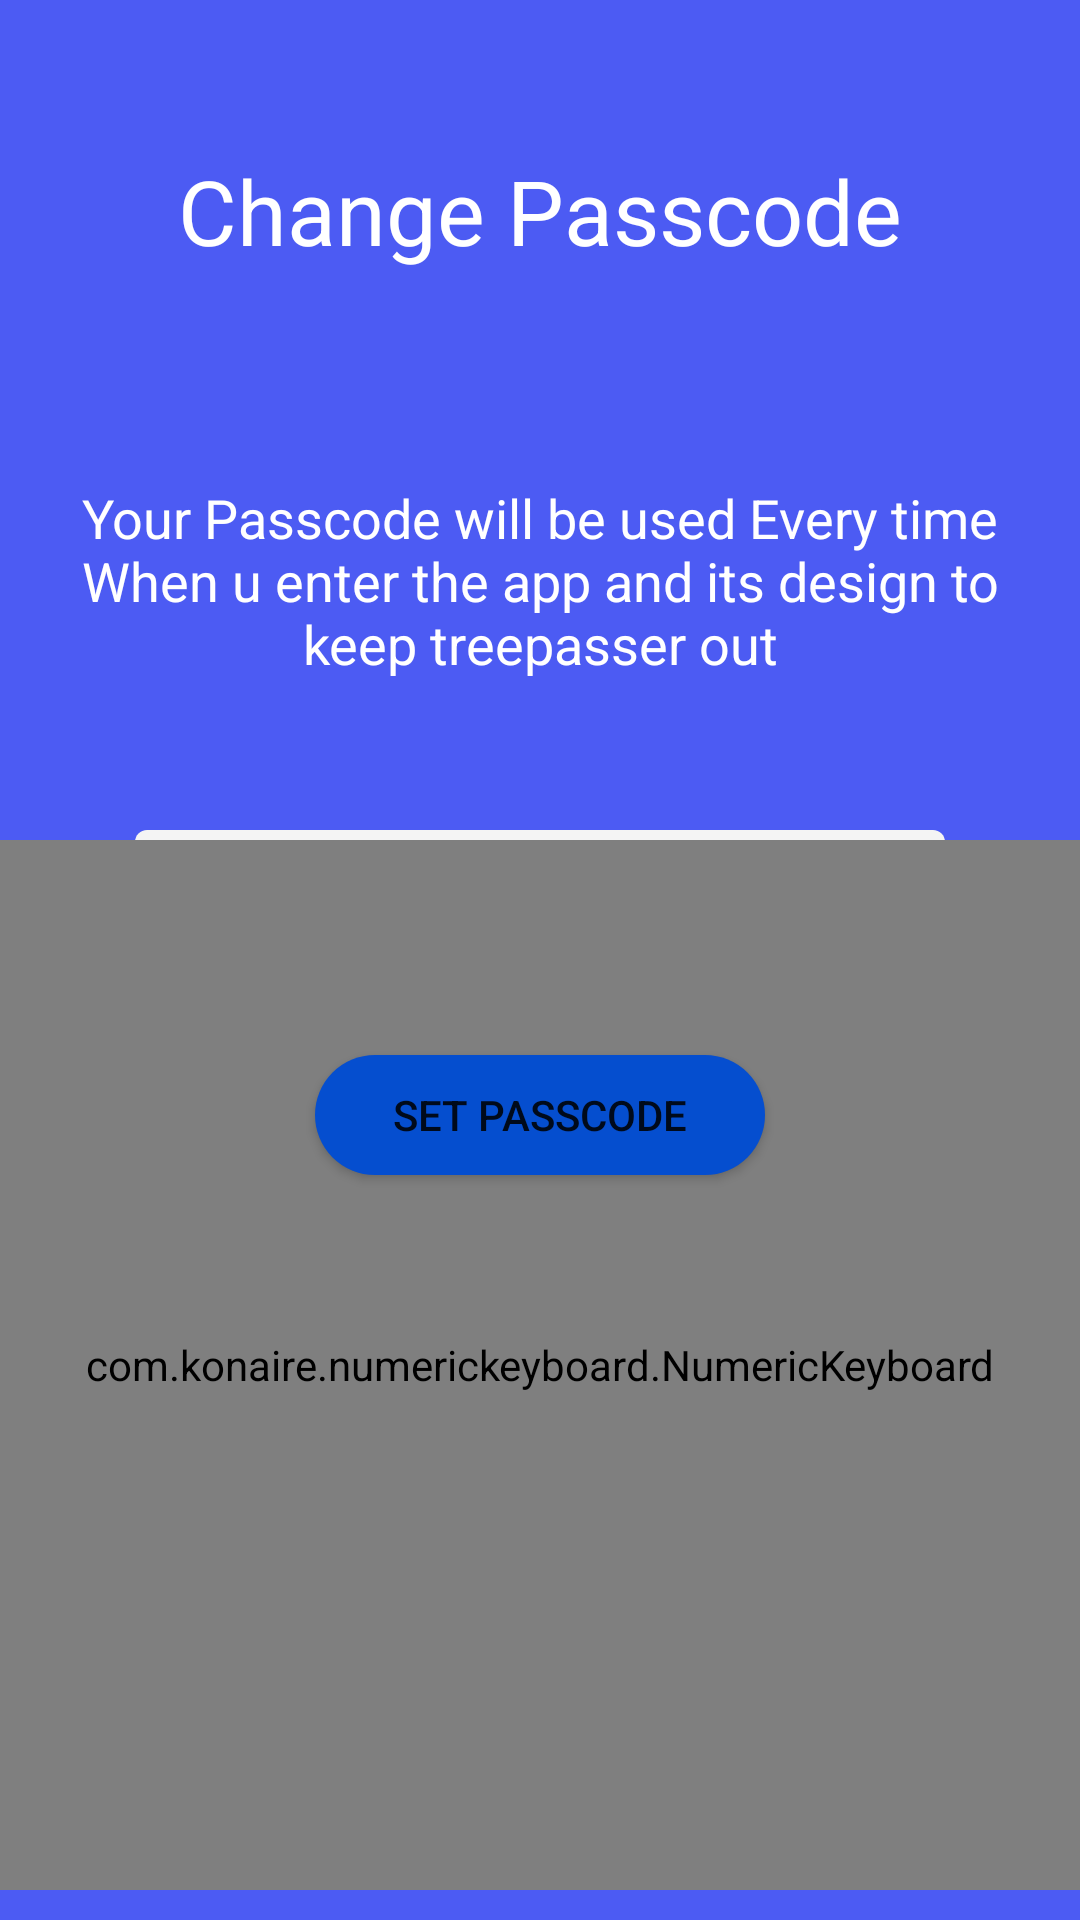

Write the Android layout XML for this screen, with the resource values it uses.
<!-- AndroidManifest.xml: application theme Theme.Testing -->
<!-- res/layout/activity_changepassword.xml -->
<?xml version="1.0" encoding="utf-8"?>
<RelativeLayout xmlns:android="http://schemas.android.com/apk/res/android"
    xmlns:app="http://schemas.android.com/apk/res-auto"
    xmlns:tools="http://schemas.android.com/tools"
    android:layout_width="match_parent"
    android:layout_height="match_parent"
    tools:context=".Changepassword"
    android:background="#4C5BF3"
    >

    <TextView

        android:id="@+id/t1"
        android:layout_width="wrap_content"
        android:layout_height="wrap_content"
        android:layout_centerHorizontal="true"
        android:layout_marginTop="50dp"
        android:text="Change Passcode"
        android:textColor="@color/white"
        android:textSize="30dp"
        ></TextView>

    <ImageView
        android:layout_width="50dp"
        android:layout_height="50dp"
        android:layout_below="@+id/t1"
        android:layout_centerHorizontal="true"
        android:layout_marginTop="5dp"

        android:background="@drawable/iconslock2"></ImageView>

    <TextView

        android:id="@+id/t2"
        android:layout_width="wrap_content"
        android:layout_height="wrap_content"
        android:layout_below="@+id/t1"
        android:layout_marginStart="20dp"
        android:layout_marginTop="70dp"
        android:layout_marginEnd="20dp"
        android:layout_marginBottom="20dp"
        android:text="Your Passcode will be used Every time When u enter the app and its design to keep treepasser out"
        android:textAlignment="center"
        android:textColor="@color/white"
        android:textSize="18dp"></TextView>

    <EditText
        android:id="@+id/ent1"
        android:layout_width="270dp"
        android:layout_height="50dp"
        android:layout_below="@id/t2"
        android:layout_centerHorizontal="true"
        android:layout_marginTop="30dp"
        android:background="@drawable/textbck"
        android:hint="Enter Your Passcode"
        android:inputType="numberPassword"
        android:maxLength="4"
        android:paddingLeft="12dp"
        android:textAlignment="center"
        android:textSize="20dp"></EditText>


    <androidx.appcompat.widget.AppCompatButton
        android:id="@+id/pascodeok"
        android:layout_width="150dp"
        android:layout_height="40dp"
        android:layout_below="@+id/ent1"
        android:layout_centerHorizontal="true"
        android:layout_marginLeft="50dp"
        android:layout_marginTop="25dp"
        android:background="@drawable/btnbck"
        android:clickable="false"
        android:text="Set Passcode"

        ></androidx.appcompat.widget.AppCompatButton>

    <com.konaire.numerickeyboard.NumericKeyboard
        android:layout_width="match_parent"
        android:layout_height="350dp"
        android:layout_alignParentBottom="true"
        android:layout_marginTop="30dp"
        android:layout_marginBottom="10dp"
        app:field="@+id/ent1"
        app:keyTextColor="#FFFFFF"

        />


</RelativeLayout>
<!-- resources referenced by this layout -->
<resources>
  <color name="white">#FFFFFFFF</color>
  <!-- drawable btnbck (drawable-v24) -->
  <?xml version="1.0" encoding="utf-8"?>
  <shape xmlns:android="http://schemas.android.com/apk/res/android"
  
      android:shape="rectangle">
      <solid android:color="#054ECF"></solid>
      <corners android:radius="50dp"></corners>
  
  </shape>
  <!-- drawable textbck (drawable-v24) -->
  <?xml version="1.0" encoding="utf-8"?>
  <shape xmlns:android="http://schemas.android.com/apk/res/android"
  
      android:shape="rectangle">
      <solid android:color="#F4F4F4"></solid>
      <corners android:radius="4dp"></corners>
  
  </shape>
  <style name="Theme.Testing" parent="Theme.MaterialComponents.DayNight.DarkActionBar">
          
          <item name="colorPrimary">#4C5BF3</item>
          <item name="colorPrimaryVariant">@color/purple_700</item>
          <item name="colorOnPrimary">@color/white</item>
          
          <item name="colorSecondary">@color/teal_200</item>
          <item name="colorSecondaryVariant">@color/teal_700</item>
          <item name="colorOnSecondary">@color/black</item>
          
          <item name="android:statusBarColor" tools:targetApi="l">?attr/colorPrimaryVariant</item>
          
      </style>
  <color name="purple_700">#FF3700B3</color>
  <color name="teal_200">#FF03DAC5</color>
  <color name="teal_700">#FF018786</color>
  <color name="black">#FF000000</color>
</resources>
